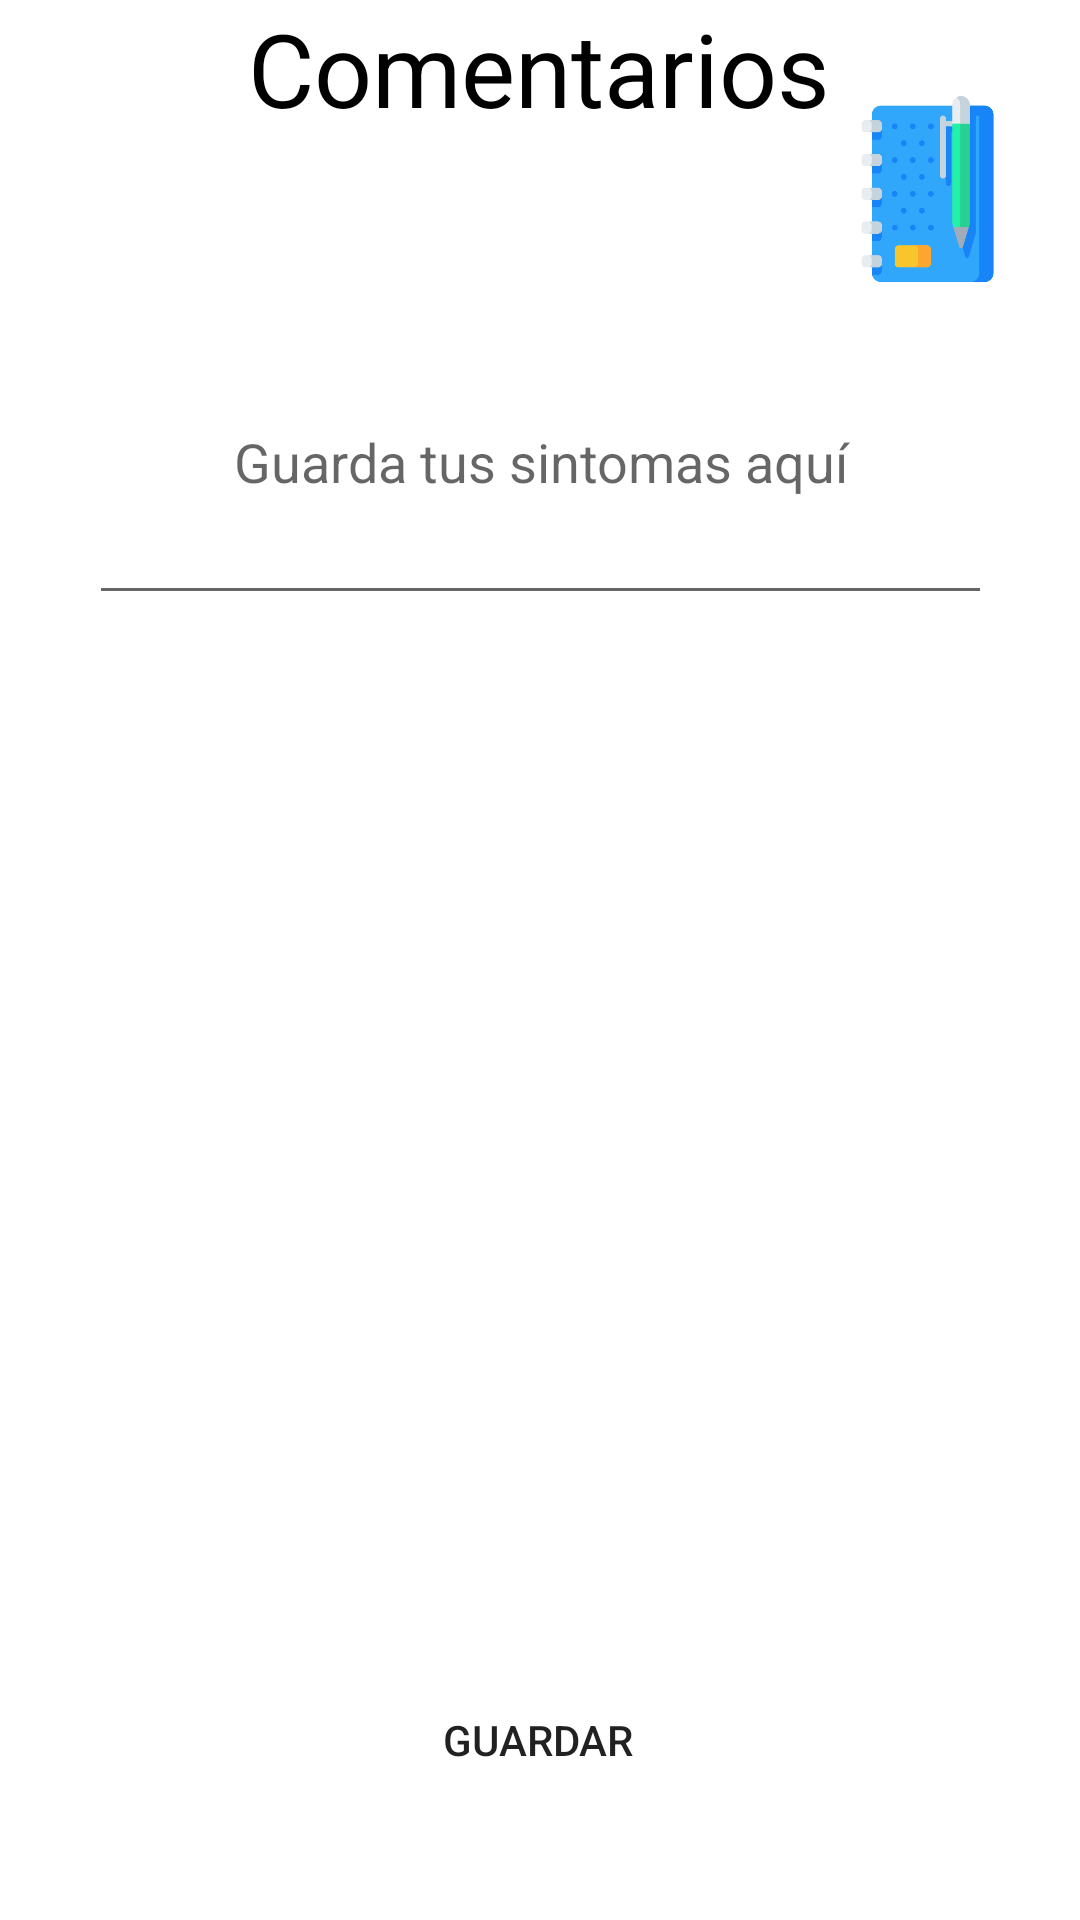

This screen was rendered from an Android layout file. Write that file and the resources it references.
<!-- AndroidManifest.xml: application theme Theme.NavigationDrawer -->
<!-- res/layout/activity_comentarios_sup.xml -->
<?xml version="1.0" encoding="utf-8"?>
<androidx.constraintlayout.widget.ConstraintLayout xmlns:android="http://schemas.android.com/apk/res/android"
    xmlns:app="http://schemas.android.com/apk/res-auto"
    xmlns:tools="http://schemas.android.com/tools"
    android:layout_width="match_parent"
    android:layout_height="match_parent"
    tools:context=".ComentariosSup">


    <TextView
        android:id="@+id/textView5"
        android:layout_width="wrap_content"
        android:layout_height="wrap_content"
        android:text="Comentarios"
        android:textColor="@color/black"
        android:textSize="34sp"
        app:layout_constraintEnd_toEndOf="parent"
        app:layout_constraintHorizontal_bias="0.497"
        app:layout_constraintStart_toStartOf="parent"
        app:layout_constraintTop_toTopOf="parent"
        app:layout_constraintVertical_bias="0.722" />


    <EditText
        android:id="@+id/txtCoemntarioS"
        android:layout_width="301dp"
        android:layout_height="105dp"
        android:layout_marginTop="100dp"
        android:ems="10"
        android:hint="Guarda tus sintomas aquí"
        android:inputType="textPersonName"
        android:textAlignment="center"
        app:layout_constraintEnd_toEndOf="parent"
        app:layout_constraintStart_toStartOf="parent"
        app:layout_constraintTop_toTopOf="parent" />

    <ImageView
        android:id="@+id/imageView6"
        android:layout_width="65dp"
        android:layout_height="62dp"
        android:layout_marginTop="32dp"
        app:layout_constraintEnd_toEndOf="parent"
        app:layout_constraintHorizontal_bias="0.0"
        app:layout_constraintStart_toEndOf="@+id/textView5"
        app:layout_constraintTop_toTopOf="parent"
        app:srcCompat="@drawable/nota" />

    <ListView
        android:id="@+id/listv_comentariosS"
        android:layout_width="409dp"
        android:layout_height="415dp"
        android:layout_marginTop="232dp"
        app:layout_constraintEnd_toEndOf="parent"
        app:layout_constraintStart_toStartOf="parent"
        app:layout_constraintTop_toTopOf="parent" />

    <Button
        android:id="@+id/btn_coments"
        android:layout_width="wrap_content"
        android:layout_height="wrap_content"
        android:layout_marginBottom="36dp"
        android:text="Guardar"
        android:background="@drawable/boton_redondo"
        app:layout_constraintBottom_toBottomOf="parent"
        app:layout_constraintEnd_toEndOf="parent"
        app:layout_constraintHorizontal_bias="0.498"
        app:layout_constraintStart_toStartOf="parent" />

    <ImageView
        android:id="@+id/imageView7"
        android:layout_width="54dp"
        android:layout_height="57dp"
        android:layout_marginStart="16dp"
        android:layout_marginTop="16dp"
        android:onClick="regresar"
        app:layout_constraintStart_toStartOf="parent"
        app:layout_constraintTop_toTopOf="parent"
        app:srcCompat="@drawable/regreso" />

</androidx.constraintlayout.widget.ConstraintLayout>
<!-- resources referenced by this layout -->
<resources>
  <!-- drawable boton_redondo (drawable) -->
  <selector xmlns:android="http://schemas.android.com/apk/res/android">
      <item android:state_pressed="true">
          <layer-list>
              <item>
                  <shape android:shape="rectangle">
                      <solid android:color="@color/lavender" />
                      <corners
                          android:bottomRightRadius="20dp"
                          android:bottomLeftRadius="20dp"
                          android:topRightRadius="20dp"
                          android:topLeftRadius="20dp" />
                  </shape>
              </item>
              <item>
                  <shape android:shape="rectangle">
                      <solid android:color="#D9D9D9" />
                      <corners
                          android:bottomRightRadius="20dp"
                          android:bottomLeftRadius="20dp"
                          android:topRightRadius="20dp"
                          android:topLeftRadius="20dp" />
                      <padding
                          android:bottom="8dp"
                          android:left="8dp"
                          android:right="8dp"
                          android:top="8dp" />
                      <shadow
                          android:color="#80000000"
                          android:radius="6dp" />
                  </shape>
              </item>
          </layer-list>
      </item>
      <item>
          <shape android:shape="rectangle">
              <solid android:color="@color/lavender" />
              <corners
                  android:bottomRightRadius="20dp"
                  android:bottomLeftRadius="20dp"
                  android:topRightRadius="20dp"
                  android:topLeftRadius="20dp" />
              <padding
                  android:bottom="8dp"
                  android:left="8dp"
                  android:right="8dp"
                  android:top="8dp" />
              <shadow
                  android:color="#40000000"
                  android:radius="6dp" />
          </shape>
      </item>
  </selector>
  <!-- drawable nota: png bitmap (drawable, 17224 bytes) -->
  <style name="Theme.NavigationDrawer" parent="Theme.MaterialComponents.DayNight.DarkActionBar">
          
          <item name="colorPrimary">@color/lavender</item>
          <item name="colorPrimaryVariant">@color/lavender</item>
          <item name="colorOnPrimary">@color/white</item>
          
          <item name="colorSecondary">@color/teal_200</item>
          <item name="colorSecondaryVariant">@color/teal_700</item>
          <item name="colorOnSecondary">@color/black</item>
          
          <item name="android:statusBarColor">?attr/colorPrimaryVariant</item>
          
      </style>
  <!-- not gathered from this repository: default colours our renderer supplied (Android Studio template values) -->
  <color name="teal_200">#FF03DAC5</color>
  <color name="teal_700">#FF018786</color>
  <color name="black">#FF000000</color>
  <color name="white">#FFFFFFFF</color>
</resources>
